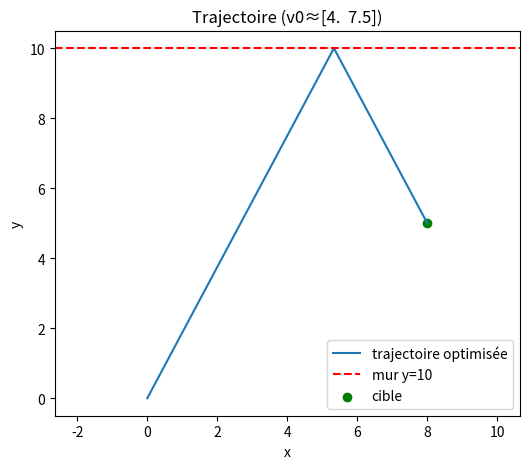

Python code for this plot:
import numpy as np
import matplotlib.pyplot as plt


y_wall = 10.0
T = 2.0
P_target = np.array([8.0, 5.0])


def simulate(vx0, vy0):
    if vy0 <= 0:
        raise ValueError("vy0 doit être > 0 pour toucher le mur")
    t_contact = y_wall / vy0

    if T <= t_contact:
        xT = vx0 * T
        yT = vy0 * T
        ts = np.linspace(0, T, 100)
        xs = vx0 * ts
        ys = vy0 * ts
    else:
        x_contact = vx0 * t_contact
        t_after = T - t_contact
        xT = x_contact + vx0 * t_after
        yT = y_wall - vy0 * t_after

        ts1 = np.linspace(0, t_contact, 100)
        xs1 = vx0 * ts1
        ys1 = vy0 * ts1

        ts2 = np.linspace(t_contact, T, 100)
        xs2 = x_contact + vx0 * (ts2 - t_contact)
        ys2 = y_wall - vy0 * (ts2 - t_contact)

        ts = np.concatenate([ts1, ts2])
        xs = np.concatenate([xs1, xs2])
        ys = np.concatenate([ys1, ys2])
    return ts, xs, ys, np.array([xT, yT])


def loss_and_grad(v):
    vx0, vy0 = v
    t_contact = y_wall / vy0
    if T <= t_contact:
        xT = vx0 * T
        yT = vy0 * T
        L = (xT - P_target[0]) ** 2 + (yT - P_target[1]) ** 2
        dL_dvx = 2 * T * (xT - P_target[0])
        dL_dvy = 2 * T * (yT - P_target[1])
    else:
        xT = vx0 * T
        yT = 2 * y_wall - vy0 * T
        L = (xT - P_target[0]) ** 2 + (yT - P_target[1]) ** 2
        dL_dvx = 2 * T * (xT - P_target[0])
        dL_dvy = -2 * T * (yT - P_target[1])
    return L, np.array([dL_dvx, dL_dvy])


v0 = np.array([2.0, 12.0])
# v0 = np.array([2.0, 0.0])
# v0 = np.array([2.0, 5.1])
lr = 0.05
n_iter = 80

for it in range(n_iter):
    L, grad = loss_and_grad(v0)
    v0 -= lr * grad
    if it % 10 == 0:
        print(f"iter {it:03d} | v0=({v0[0]:.4f}, {v0[1]:.4f}) | loss={L:.6f}")


ts, xs, ys, Pf = simulate(v0[0], v0[1])
print(f"\nPosition finale: {Pf}, cible: {P_target}")


plt.figure(figsize=(6, 5))
plt.plot(xs, ys, label="trajectoire optimisée")
plt.axhline(y_wall, color="r", linestyle="--", label="mur y=10")
plt.scatter(*P_target, c="g", label="cible")
plt.xlabel("x")
plt.ylabel("y")
plt.axis("equal")
plt.legend()
plt.title(f"Trajectoire (v0≈{v0})")
plt.show()
